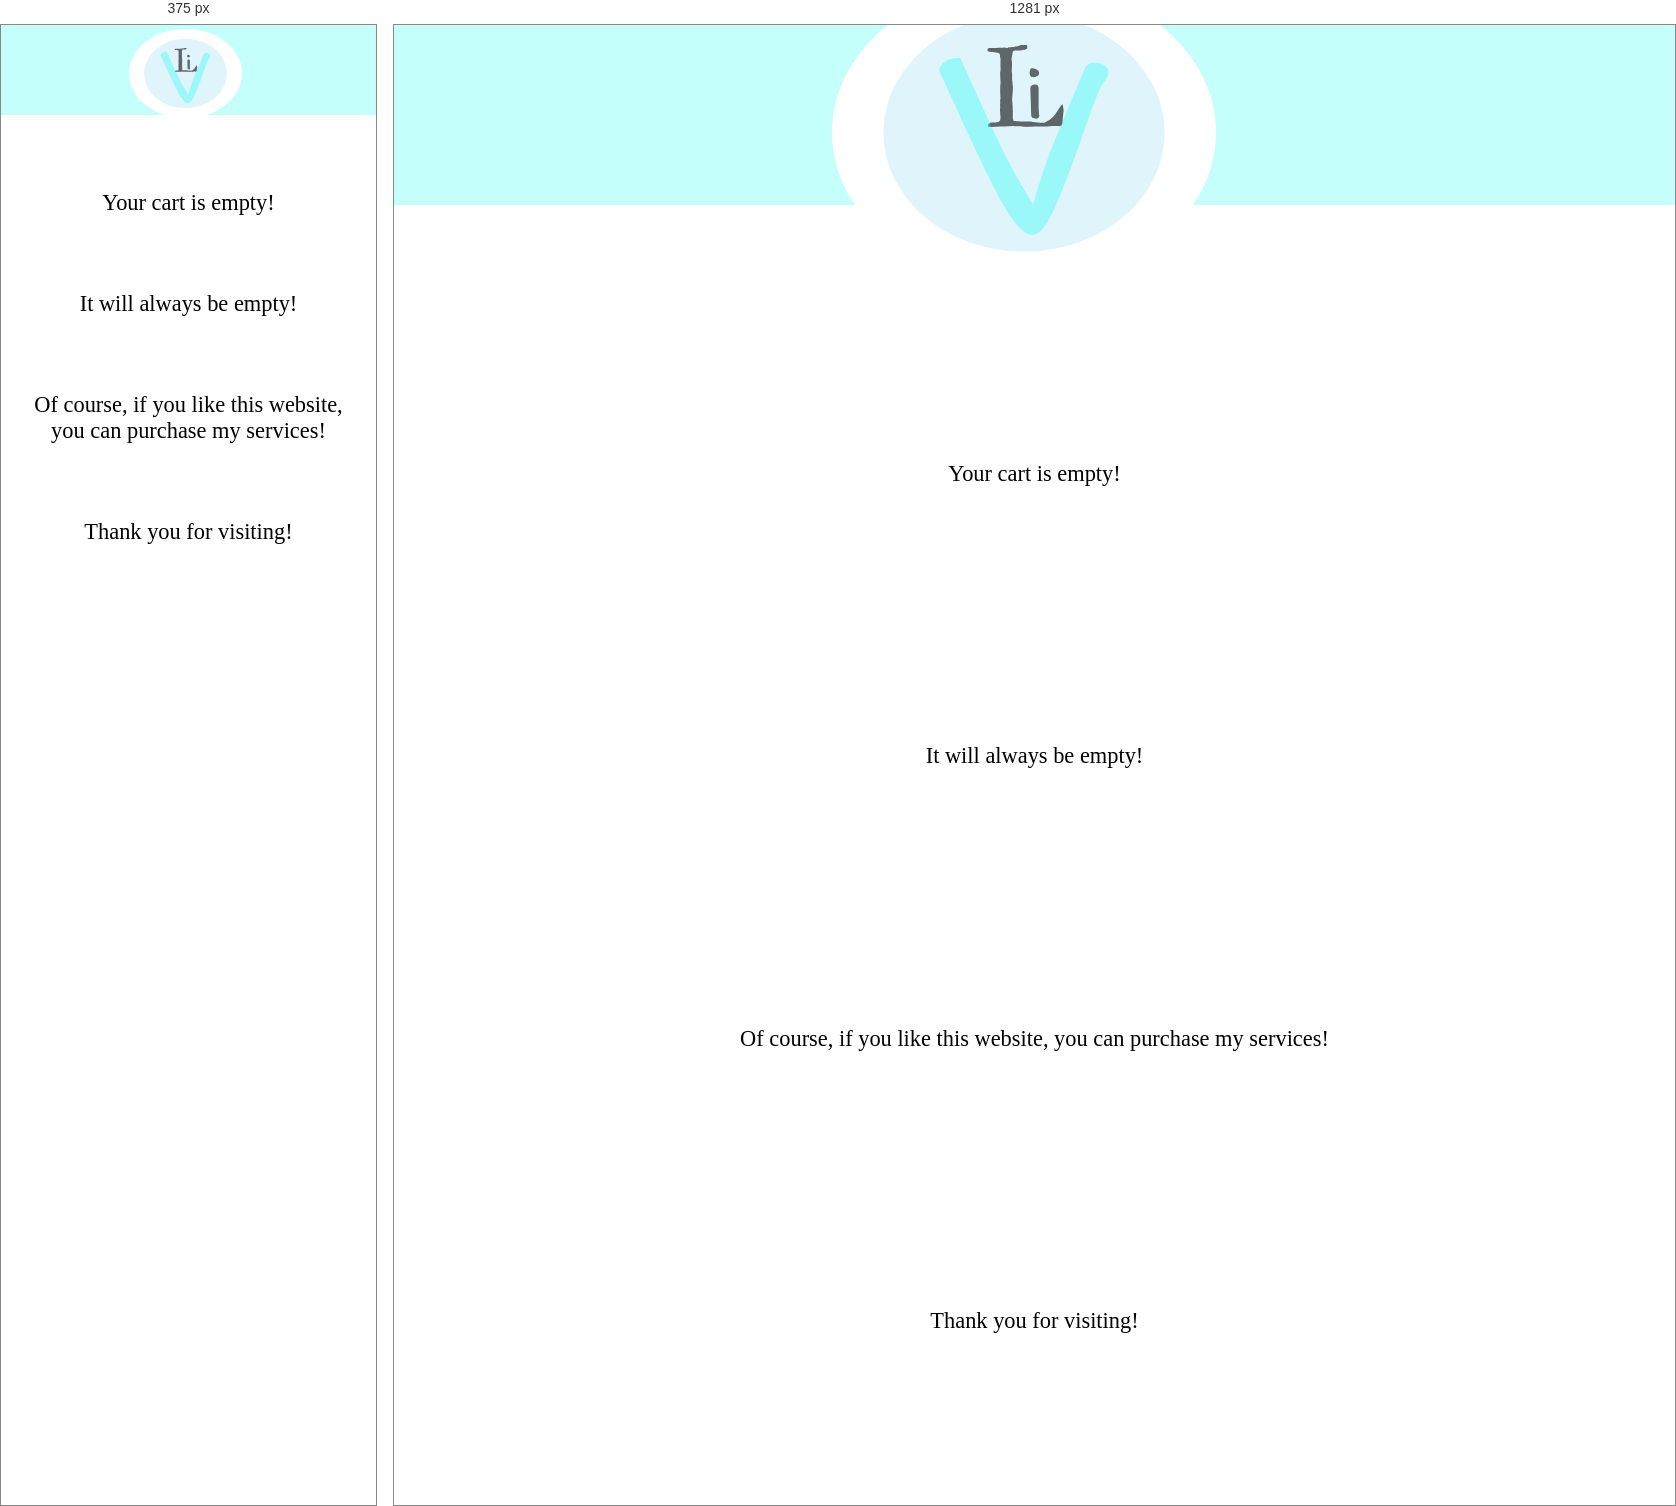
Rendered at 375 px and 1281 px, left to right.

<!-- file: trolly.html -->
<!DOCTYPE html>
<html lang="en">
<head>
    <meta charset="UTF-8">
    <meta http-equiv="X-UA-Compatible" content="IE=edge">
    <meta name="viewport" content="width=device-width, initial-scale=1.0">
    <link href="styles.css" rel="stylesheet" type="text/css">
    <script src="https://kit.fontawesome.com/5895bf873e.js" crossorigin="anonymous"></script>
    <link rel="preconnect" href="https://fonts.googleapis.com">
<link rel="preconnect" href="https://fonts.gstatic.com" crossorigin>
<link href="https://fonts.googleapis.com/css2?family=Diphylleia&family=Sedgwick+Ave+Display&display=swap" rel="stylesheet">
    <title>Livener!</title>
</head>
<body>

    
    
    <nav class="icons">
    <i class="fa-solid fa-bars burger"></i>
    <a href="index.html"><img class="logo" src="images/logo.svg" alt="Logo of Livener"></a>
    <a href="shop.html"><i class="fa-solid fa-shop shop"></i></a>
    <i class="fa-solid fa-cart-shopping cart"></i>
    </nav>
    <nav class="menu">
        <ul>
            <li><a href="index.html"><img src="images/home.svg" class="home"></a></li>
        </ul>
    </nav>
    
    <p class="shop2">Your cart is empty!</p>
    <p class="shop2">It will always be empty!</p>
    <p class="shop2">Of course, if you like this website, you can purchase my services!</p>
    <p class="shop2">Thank you for visiting!  </p>


    
    
    
    <script src="livener.js"></script>    
</body>
</html>

/* @media block from styles.css */
@media screen and (min-width: 1280px) {
    .icons {
        width: 100%;
        height: 20%;
        background-color: rgba(0, 255, 240, 0.23);
        display: flex;
        align-items: center;
    }
    nav ul {
        list-style-type: none;
        position: absolute;
        top: 25%;
        left: 2%;
    }
    
    .home{
        width: 70%;
        cursor: pointer;
    }
}